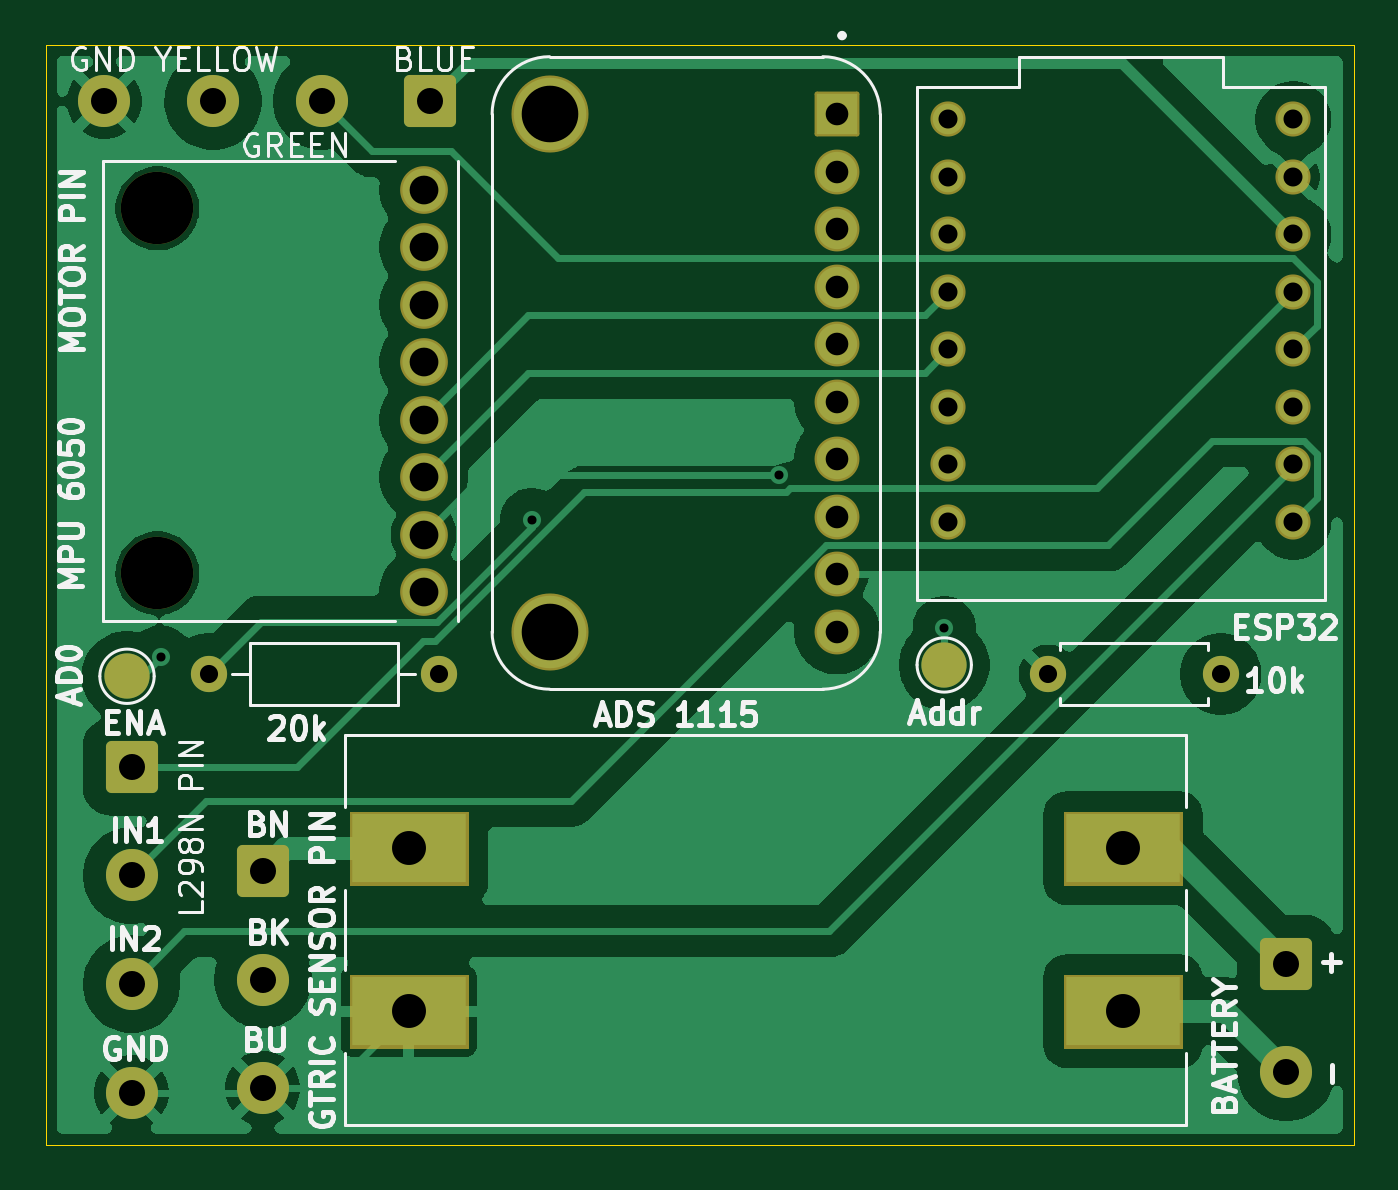
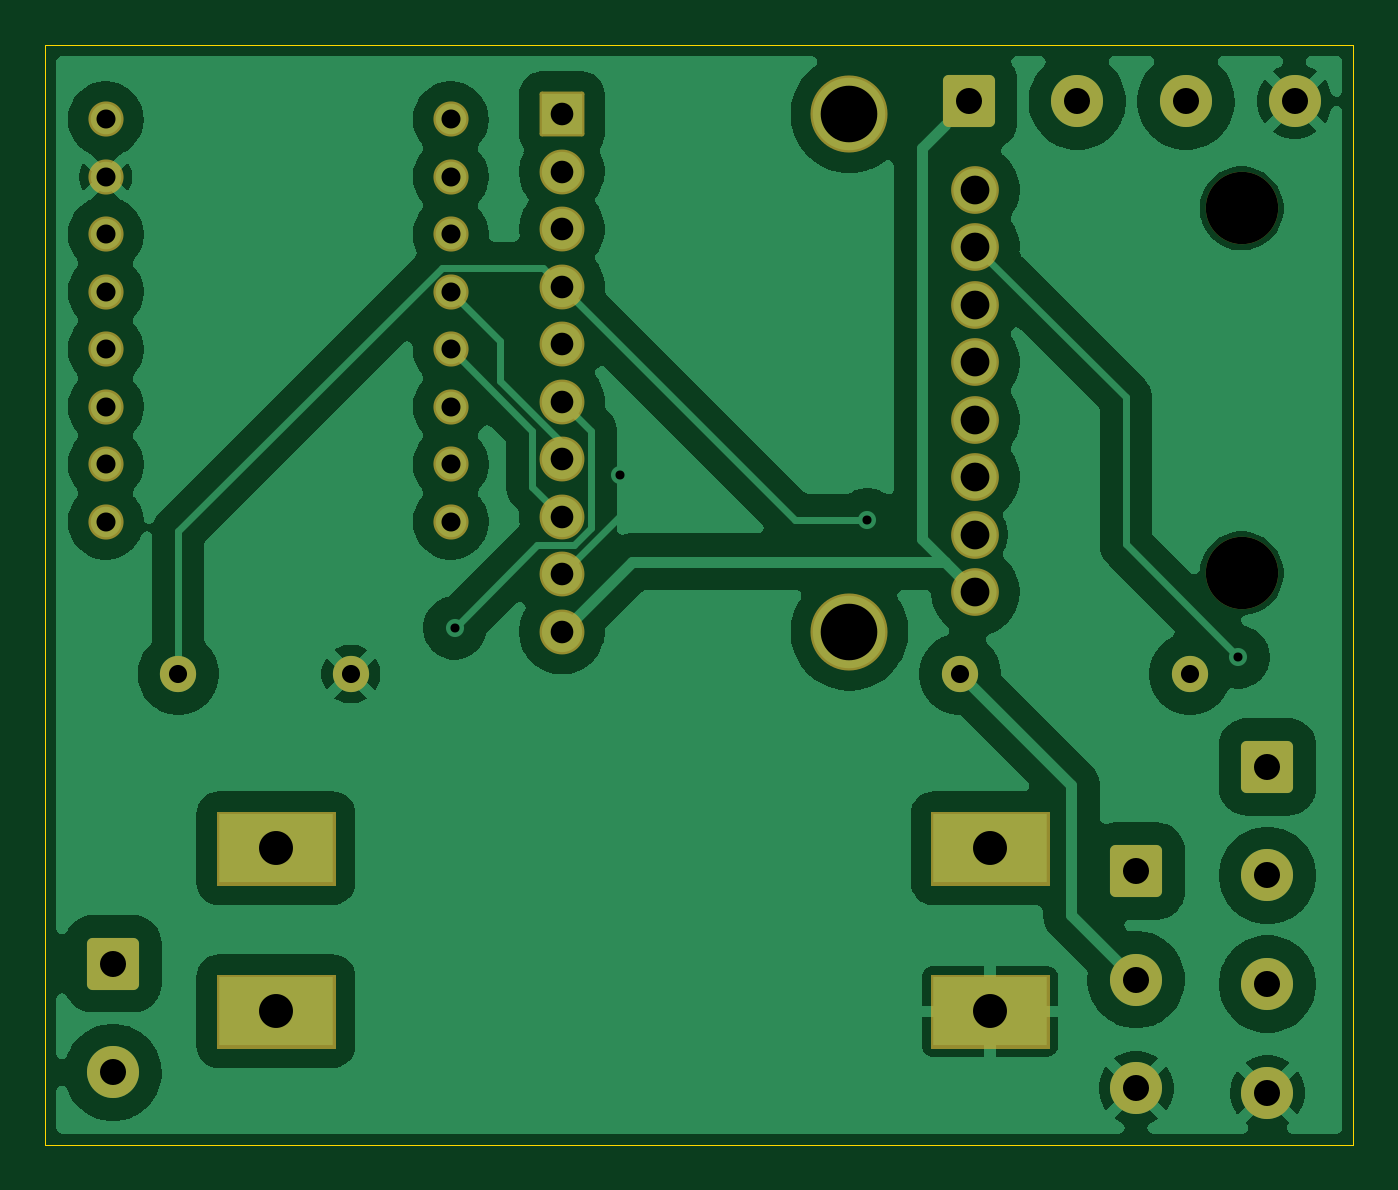
Circuit board: 11 layer files. Board 57.8 x 48.6 mm.
- bottom_copper: compact-sensor-module-B_Cu.gbl (95597 bytes)
- bottom_mask: compact-sensor-module-B_Mask.gbs (4307 bytes)
- paste: compact-sensor-module-B_Paste.gbp (480 bytes)
- bottom_silk: compact-sensor-module-B_Silkscreen.gbo (481 bytes)
- outline: compact-sensor-module-Edge_Cuts.gm1 (637 bytes)
- top_copper: compact-sensor-module-F_Cu.gtl (68283 bytes)
- top_mask: compact-sensor-module-F_Mask.gts (4420 bytes)
- paste: compact-sensor-module-F_Paste.gtp (480 bytes)
- top_silk: compact-sensor-module-F_Silkscreen.gto (51456 bytes)
- drill: compact-sensor-module-NPTH.drl (373 bytes)
- drill: compact-sensor-module-PTH.drl (1667 bytes)

=== bottom_copper: compact-sensor-module-B_Cu.gbl (95597 bytes, source omitted) ===
=== bottom_mask: compact-sensor-module-B_Mask.gbs ===
%TF.GenerationSoftware,KiCad,Pcbnew,10.0.6-1.fc44*%
%TF.CreationDate,2026-09-07T03:03:42+09:00*%
%TF.ProjectId,compact-sensor-module,636f6d70-6163-4742-9d73-656e736f722d,rev?*%
%TF.SameCoordinates,Original*%
%TF.FileFunction,Soldermask,Bot*%
%TF.FilePolarity,Negative*%
%FSLAX46Y46*%
G04 Gerber Fmt 4.6, Leading zero omitted, Abs format (unit mm)*
G04 Created by KiCad (PCBNEW 10.0.6-1.fc44) date 2026-09-07 03:03:42*
%MOMM*%
%LPD*%
G01*
G04 APERTURE LIST*
G04 Aperture macros list*
%AMRoundRect*
0 Rectangle with rounded corners*
0 $1 Rounding radius*
0 $2 $3 $4 $5 $6 $7 $8 $9 X,Y pos of 4 corners*
0 Add a 4 corners polygon primitive as box body*
4,1,4,$2,$3,$4,$5,$6,$7,$8,$9,$2,$3,0*
0 Add four circle primitives for the rounded corners*
1,1,$1+$1,$2,$3*
1,1,$1+$1,$4,$5*
1,1,$1+$1,$6,$7*
1,1,$1+$1,$8,$9*
0 Add four rect primitives between the rounded corners*
20,1,$1+$1,$2,$3,$4,$5,0*
20,1,$1+$1,$4,$5,$6,$7,0*
20,1,$1+$1,$6,$7,$8,$9,0*
20,1,$1+$1,$8,$9,$2,$3,0*%
G04 Aperture macros list end*
%ADD10C,0.010000*%
%ADD11RoundRect,0.250001X0.899999X0.899999X-0.899999X0.899999X-0.899999X-0.899999X0.899999X-0.899999X0*%
%ADD12C,2.300000*%
%ADD13C,1.600000*%
%ADD14RoundRect,0.250001X-0.899999X0.899999X-0.899999X-0.899999X0.899999X-0.899999X0.899999X0.899999X0*%
%ADD15C,1.552000*%
%ADD16RoundRect,0.102000X0.889000X-0.889000X0.889000X0.889000X-0.889000X0.889000X-0.889000X-0.889000X0*%
%ADD17C,1.982000*%
%ADD18C,3.404000*%
%ADD19C,3.200000*%
%ADD20C,2.109000*%
G04 APERTURE END LIST*
D10*
%TO.C,U2*%
X214850000Y-119400000D02*
X220050000Y-119400000D01*
X220050000Y-122600000D01*
X214850000Y-122600000D01*
X214850000Y-119400000D01*
G36*
X220050000Y-122600000D02*
G01*
X214850000Y-122600000D01*
X214850000Y-119400000D01*
X220050000Y-119400000D01*
X220050000Y-122600000D01*
G37*
X214850000Y-126600000D02*
X220050000Y-126600000D01*
X220050000Y-129800000D01*
X214850000Y-129800000D01*
X214850000Y-126600000D01*
G36*
X220050000Y-129800000D02*
G01*
X214850000Y-129800000D01*
X214850000Y-126600000D01*
X220050000Y-126600000D01*
X220050000Y-129800000D01*
G37*
X246400000Y-119400000D02*
X251600000Y-119400000D01*
X251600000Y-122600000D01*
X246400000Y-122600000D01*
X246400000Y-119400000D01*
G36*
X251600000Y-122600000D02*
G01*
X246400000Y-122600000D01*
X246400000Y-119400000D01*
X251600000Y-119400000D01*
X251600000Y-122600000D01*
G37*
X246400000Y-126600000D02*
X251600000Y-126600000D01*
X251600000Y-129800000D01*
X246400000Y-129800000D01*
X246400000Y-126600000D01*
G36*
X251600000Y-129800000D02*
G01*
X246400000Y-129800000D01*
X246400000Y-126600000D01*
X251600000Y-126600000D01*
X251600000Y-129800000D01*
G37*
%TD*%
D11*
%TO.C,MOTOR PIN*%
X218400000Y-88000000D03*
D12*
X213600000Y-88000000D03*
X208800000Y-88000000D03*
X204000000Y-88000000D03*
%TD*%
D13*
%TO.C,20k*%
X218780000Y-113300000D03*
X208620000Y-113300000D03*
%TD*%
D14*
%TO.C,L298N PIN*%
X205200000Y-117400000D03*
D12*
X205200000Y-122200000D03*
X205200000Y-127000000D03*
X205200000Y-131800000D03*
%TD*%
D15*
%TO.C,ESP32*%
X256520000Y-106580000D03*
X256520000Y-104040000D03*
X256520000Y-101500000D03*
X256520000Y-98960000D03*
X256520000Y-93880000D03*
X256520000Y-96420000D03*
X241280000Y-88800000D03*
X256520000Y-88800000D03*
X241280000Y-91340000D03*
X241280000Y-93880000D03*
X241280000Y-96420000D03*
X241280000Y-98960000D03*
X241280000Y-101500000D03*
X241280000Y-104040000D03*
X241280000Y-106580000D03*
X256520000Y-91340000D03*
%TD*%
D14*
%TO.C,BATTERY*%
X256200000Y-126100000D03*
D12*
X256200000Y-130900000D03*
%TD*%
D16*
%TO.C,ADS 1115*%
X236367500Y-88570000D03*
D17*
X236367500Y-91110000D03*
X236367500Y-93650000D03*
X236367500Y-96190000D03*
X236367500Y-98730000D03*
X236367500Y-101270000D03*
X236367500Y-103810000D03*
X236367500Y-106350000D03*
X236367500Y-108890000D03*
X236367500Y-111430000D03*
D18*
X223667500Y-111430000D03*
X223667500Y-88570000D03*
%TD*%
D19*
%TO.C,MPU 6050*%
X206340000Y-108850000D03*
X206340000Y-92730000D03*
D20*
X218100000Y-94440000D03*
X218100000Y-107140000D03*
X218100000Y-91900000D03*
X218100000Y-104600000D03*
X218100000Y-102060000D03*
X218100000Y-109680000D03*
X218100000Y-96980000D03*
X218100000Y-99520000D03*
%TD*%
D13*
%TO.C,10k*%
X253310000Y-113300000D03*
X245690000Y-113300000D03*
%TD*%
D14*
%TO.C,GTRIC SENSOR PIN*%
X211000000Y-122000000D03*
D12*
X211000000Y-126800000D03*
X211000000Y-131600000D03*
%TD*%
M02*

=== paste: compact-sensor-module-B_Paste.gbp ===
%TF.GenerationSoftware,KiCad,Pcbnew,10.0.6-1.fc44*%
%TF.CreationDate,2026-09-07T03:03:42+09:00*%
%TF.ProjectId,compact-sensor-module,636f6d70-6163-4742-9d73-656e736f722d,rev?*%
%TF.SameCoordinates,Original*%
%TF.FileFunction,Paste,Bot*%
%TF.FilePolarity,Positive*%
%FSLAX46Y46*%
G04 Gerber Fmt 4.6, Leading zero omitted, Abs format (unit mm)*
G04 Created by KiCad (PCBNEW 10.0.6-1.fc44) date 2026-09-07 03:03:42*
%MOMM*%
%LPD*%
G01*
G04 APERTURE LIST*
G04 APERTURE END LIST*
M02*

=== bottom_silk: compact-sensor-module-B_Silkscreen.gbo ===
%TF.GenerationSoftware,KiCad,Pcbnew,10.0.6-1.fc44*%
%TF.CreationDate,2026-09-07T03:03:42+09:00*%
%TF.ProjectId,compact-sensor-module,636f6d70-6163-4742-9d73-656e736f722d,rev?*%
%TF.SameCoordinates,Original*%
%TF.FileFunction,Legend,Bot*%
%TF.FilePolarity,Positive*%
%FSLAX46Y46*%
G04 Gerber Fmt 4.6, Leading zero omitted, Abs format (unit mm)*
G04 Created by KiCad (PCBNEW 10.0.6-1.fc44) date 2026-09-07 03:03:42*
%MOMM*%
%LPD*%
G01*
G04 APERTURE LIST*
G04 APERTURE END LIST*
M02*

=== outline: compact-sensor-module-Edge_Cuts.gm1 ===
%TF.GenerationSoftware,KiCad,Pcbnew,10.0.6-1.fc44*%
%TF.CreationDate,2026-09-07T03:03:42+09:00*%
%TF.ProjectId,compact-sensor-module,636f6d70-6163-4742-9d73-656e736f722d,rev?*%
%TF.SameCoordinates,Original*%
%TF.FileFunction,Profile,NP*%
%FSLAX46Y46*%
G04 Gerber Fmt 4.6, Leading zero omitted, Abs format (unit mm)*
G04 Created by KiCad (PCBNEW 10.0.6-1.fc44) date 2026-09-07 03:03:42*
%MOMM*%
%LPD*%
G01*
G04 APERTURE LIST*
%TA.AperFunction,Profile*%
%ADD10C,0.050000*%
%TD*%
G04 APERTURE END LIST*
D10*
X201400000Y-85500000D02*
X259200000Y-85500000D01*
X259200000Y-134100000D01*
X201400000Y-134100000D01*
X201400000Y-85500000D01*
M02*

=== top_copper: compact-sensor-module-F_Cu.gtl (68283 bytes, source omitted) ===
=== top_mask: compact-sensor-module-F_Mask.gts ===
%TF.GenerationSoftware,KiCad,Pcbnew,10.0.6-1.fc44*%
%TF.CreationDate,2026-09-07T03:03:42+09:00*%
%TF.ProjectId,compact-sensor-module,636f6d70-6163-4742-9d73-656e736f722d,rev?*%
%TF.SameCoordinates,Original*%
%TF.FileFunction,Soldermask,Top*%
%TF.FilePolarity,Negative*%
%FSLAX46Y46*%
G04 Gerber Fmt 4.6, Leading zero omitted, Abs format (unit mm)*
G04 Created by KiCad (PCBNEW 10.0.6-1.fc44) date 2026-09-07 03:03:42*
%MOMM*%
%LPD*%
G01*
G04 APERTURE LIST*
G04 Aperture macros list*
%AMRoundRect*
0 Rectangle with rounded corners*
0 $1 Rounding radius*
0 $2 $3 $4 $5 $6 $7 $8 $9 X,Y pos of 4 corners*
0 Add a 4 corners polygon primitive as box body*
4,1,4,$2,$3,$4,$5,$6,$7,$8,$9,$2,$3,0*
0 Add four circle primitives for the rounded corners*
1,1,$1+$1,$2,$3*
1,1,$1+$1,$4,$5*
1,1,$1+$1,$6,$7*
1,1,$1+$1,$8,$9*
0 Add four rect primitives between the rounded corners*
20,1,$1+$1,$2,$3,$4,$5,0*
20,1,$1+$1,$4,$5,$6,$7,0*
20,1,$1+$1,$6,$7,$8,$9,0*
20,1,$1+$1,$8,$9,$2,$3,0*%
G04 Aperture macros list end*
%ADD10C,0.010000*%
%ADD11RoundRect,0.250001X0.899999X0.899999X-0.899999X0.899999X-0.899999X-0.899999X0.899999X-0.899999X0*%
%ADD12C,2.300000*%
%ADD13C,1.600000*%
%ADD14RoundRect,0.250001X-0.899999X0.899999X-0.899999X-0.899999X0.899999X-0.899999X0.899999X0.899999X0*%
%ADD15C,1.552000*%
%ADD16RoundRect,0.102000X0.889000X-0.889000X0.889000X0.889000X-0.889000X0.889000X-0.889000X-0.889000X0*%
%ADD17C,1.982000*%
%ADD18C,3.404000*%
%ADD19C,2.000000*%
%ADD20C,3.200000*%
%ADD21C,2.109000*%
G04 APERTURE END LIST*
D10*
%TO.C,U2*%
X214850000Y-119400000D02*
X220050000Y-119400000D01*
X220050000Y-122600000D01*
X214850000Y-122600000D01*
X214850000Y-119400000D01*
G36*
X220050000Y-122600000D02*
G01*
X214850000Y-122600000D01*
X214850000Y-119400000D01*
X220050000Y-119400000D01*
X220050000Y-122600000D01*
G37*
X214850000Y-126600000D02*
X220050000Y-126600000D01*
X220050000Y-129800000D01*
X214850000Y-129800000D01*
X214850000Y-126600000D01*
G36*
X220050000Y-129800000D02*
G01*
X214850000Y-129800000D01*
X214850000Y-126600000D01*
X220050000Y-126600000D01*
X220050000Y-129800000D01*
G37*
X246400000Y-119400000D02*
X251600000Y-119400000D01*
X251600000Y-122600000D01*
X246400000Y-122600000D01*
X246400000Y-119400000D01*
G36*
X251600000Y-122600000D02*
G01*
X246400000Y-122600000D01*
X246400000Y-119400000D01*
X251600000Y-119400000D01*
X251600000Y-122600000D01*
G37*
X246400000Y-126600000D02*
X251600000Y-126600000D01*
X251600000Y-129800000D01*
X246400000Y-129800000D01*
X246400000Y-126600000D01*
G36*
X251600000Y-129800000D02*
G01*
X246400000Y-129800000D01*
X246400000Y-126600000D01*
X251600000Y-126600000D01*
X251600000Y-129800000D01*
G37*
%TD*%
D11*
%TO.C,MOTOR PIN*%
X218400000Y-88000000D03*
D12*
X213600000Y-88000000D03*
X208800000Y-88000000D03*
X204000000Y-88000000D03*
%TD*%
D13*
%TO.C,20k*%
X218780000Y-113300000D03*
X208620000Y-113300000D03*
%TD*%
D14*
%TO.C,L298N PIN*%
X205200000Y-117400000D03*
D12*
X205200000Y-122200000D03*
X205200000Y-127000000D03*
X205200000Y-131800000D03*
%TD*%
D15*
%TO.C,ESP32*%
X256520000Y-106580000D03*
X256520000Y-104040000D03*
X256520000Y-101500000D03*
X256520000Y-98960000D03*
X256520000Y-93880000D03*
X256520000Y-96420000D03*
X241280000Y-88800000D03*
X256520000Y-88800000D03*
X241280000Y-91340000D03*
X241280000Y-93880000D03*
X241280000Y-96420000D03*
X241280000Y-98960000D03*
X241280000Y-101500000D03*
X241280000Y-104040000D03*
X241280000Y-106580000D03*
X256520000Y-91340000D03*
%TD*%
D14*
%TO.C,BATTERY*%
X256200000Y-126100000D03*
D12*
X256200000Y-130900000D03*
%TD*%
D16*
%TO.C,ADS 1115*%
X236367500Y-88570000D03*
D17*
X236367500Y-91110000D03*
X236367500Y-93650000D03*
X236367500Y-96190000D03*
X236367500Y-98730000D03*
X236367500Y-101270000D03*
X236367500Y-103810000D03*
X236367500Y-106350000D03*
X236367500Y-108890000D03*
X236367500Y-111430000D03*
D18*
X223667500Y-111430000D03*
X223667500Y-88570000D03*
%TD*%
D19*
%TO.C,AD0*%
X205000000Y-113400000D03*
%TD*%
%TO.C,Addr*%
X241100000Y-112900000D03*
%TD*%
D20*
%TO.C,MPU 6050*%
X206340000Y-108850000D03*
X206340000Y-92730000D03*
D21*
X218100000Y-94440000D03*
X218100000Y-107140000D03*
X218100000Y-91900000D03*
X218100000Y-104600000D03*
X218100000Y-102060000D03*
X218100000Y-109680000D03*
X218100000Y-96980000D03*
X218100000Y-99520000D03*
%TD*%
D13*
%TO.C,10k*%
X253310000Y-113300000D03*
X245690000Y-113300000D03*
%TD*%
D14*
%TO.C,GTRIC SENSOR PIN*%
X211000000Y-122000000D03*
D12*
X211000000Y-126800000D03*
X211000000Y-131600000D03*
%TD*%
M02*

=== paste: compact-sensor-module-F_Paste.gtp ===
%TF.GenerationSoftware,KiCad,Pcbnew,10.0.6-1.fc44*%
%TF.CreationDate,2026-09-07T03:03:42+09:00*%
%TF.ProjectId,compact-sensor-module,636f6d70-6163-4742-9d73-656e736f722d,rev?*%
%TF.SameCoordinates,Original*%
%TF.FileFunction,Paste,Top*%
%TF.FilePolarity,Positive*%
%FSLAX46Y46*%
G04 Gerber Fmt 4.6, Leading zero omitted, Abs format (unit mm)*
G04 Created by KiCad (PCBNEW 10.0.6-1.fc44) date 2026-09-07 03:03:42*
%MOMM*%
%LPD*%
G01*
G04 APERTURE LIST*
G04 APERTURE END LIST*
M02*

=== top_silk: compact-sensor-module-F_Silkscreen.gto (51456 bytes, source omitted) ===
=== drill: compact-sensor-module-NPTH.drl ===
M48
; DRILL file KiCad 10.0.6-1.fc44 date 2026-09-07T03:03:46
; FORMAT={-:-/ absolute / metric / decimal}
; #@! TF.CreationDate,2026-09-07T03:03:46+09:00
; #@! TF.GenerationSoftware,Kicad,Pcbnew,10.0.6-1.fc44
; #@! TF.FileFunction,NonPlated,1,2,NPTH
FMAT,2
METRIC
; #@! TA.AperFunction,NonPlated,NPTH,ComponentDrill
T1C3.200
%
G90
G05
T1
X206.34Y-92.73
X206.34Y-108.85
M30

=== drill: compact-sensor-module-PTH.drl ===
M48
; DRILL file KiCad 10.0.6-1.fc44 date 2026-09-07T03:03:46
; FORMAT={-:-/ absolute / metric / decimal}
; #@! TF.CreationDate,2026-09-07T03:03:46+09:00
; #@! TF.GenerationSoftware,Kicad,Pcbnew,10.0.6-1.fc44
; #@! TF.FileFunction,Plated,1,2,PTH
FMAT,2
METRIC
; #@! TA.AperFunction,Plated,PTH,ViaDrill
T1C0.400
; #@! TA.AperFunction,Plated,PTH,ComponentDrill
T2C0.800
; #@! TA.AperFunction,Plated,PTH,ComponentDrill
T3C0.840
; #@! TA.AperFunction,Plated,PTH,ComponentDrill
T4C1.000
; #@! TA.AperFunction,Plated,PTH,ComponentDrill
T5C1.150
; #@! TA.AperFunction,Plated,PTH,ComponentDrill
T6C1.270
; #@! TA.AperFunction,Plated,PTH,ComponentDrill
T7C1.500
; #@! TA.AperFunction,Plated,PTH,ComponentDrill
T8C2.500
%
G90
G05
T1
X206.493Y-112.55
X222.876Y-106.487
X233.806Y-104.499
X241.1Y-111.262
T2
X208.62Y-113.3
X218.78Y-113.3
X245.69Y-113.3
X253.31Y-113.3
T3
X241.28Y-88.8
X241.28Y-91.34
X241.28Y-93.88
X241.28Y-96.42
X241.28Y-98.96
X241.28Y-101.5
X241.28Y-104.04
X241.28Y-106.58
X256.52Y-88.8
X256.52Y-91.34
X256.52Y-93.88
X256.52Y-96.42
X256.52Y-98.96
X256.52Y-101.5
X256.52Y-104.04
X256.52Y-106.58
T4
X236.367Y-88.57
X236.367Y-91.11
X236.367Y-93.65
X236.367Y-96.19
X236.367Y-98.73
X236.367Y-101.27
X236.367Y-103.81
X236.367Y-106.35
X236.367Y-108.89
X236.367Y-111.43
T5
X204.0Y-88.0
X205.2Y-117.4
X205.2Y-122.2
X205.2Y-127.0
X205.2Y-131.8
X208.8Y-88.0
X211.0Y-122.0
X211.0Y-126.8
X211.0Y-131.6
X213.6Y-88.0
X218.4Y-88.0
X256.2Y-126.1
X256.2Y-130.9
T6
X218.1Y-91.9
X218.1Y-94.44
X218.1Y-96.98
X218.1Y-99.52
X218.1Y-102.06
X218.1Y-104.6
X218.1Y-107.14
X218.1Y-109.68
T7
X217.45Y-121.0
X217.45Y-128.2
X249.0Y-121.0
X249.0Y-128.2
T8
X223.667Y-88.57
X223.667Y-111.43
M30
